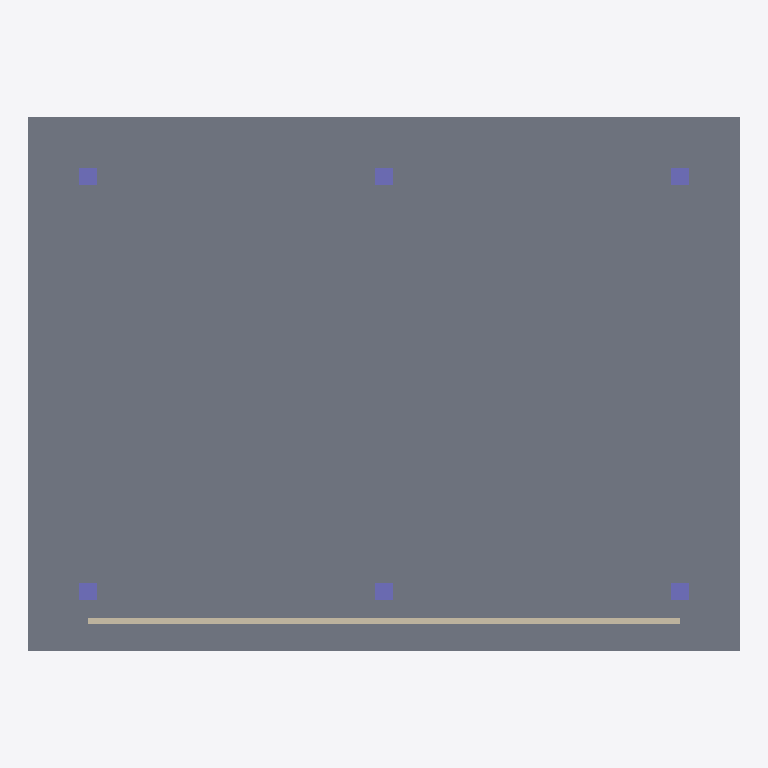
Plan cut of the same IFC building model at storey 'Level 3' (level 7.20 m, cut at 8.60 m), seen from above with north up, elements coloured by IFC class: 6 columns (violet), 1 slab (grey), 1 wall (beige). Cut surfaces are drawn darker.
Extent 24.0 m × 18.0 m × 10.8 m (x, y, z). Storeys (3): Level 1 at 0.00 m; Level 2 at 3.60 m; Level 3 at 7.20 m. Elements (27): 18 IfcColumn, 3 IfcDuctFitting, 3 IfcSlab, 3 IfcWall.

HEADER;
FILE_DESCRIPTION(('BIM4C authored demonstration geometry'),'2;1');
FILE_NAME('bim4c-commercial-tower.ifc','2026-09-15T00:00:00',('BIM4C'),('BIM4C'),'BIM4C demo generator','BIM4C','Demonstration only');
FILE_SCHEMA(('IFC4'));
ENDSEC;
DATA;
#11=IFCPROJECT('0JEIQ5IQ3tlVpgKcCSamTa',$,'BIM4C IFC demonstration',$,$,$,$,(#6),#10);
#13=IFCSITE('0$64EGwLEHtD9ik77A5vHg',$,'Demonstration site',$,$,#12,$,$,.ELEMENT.,$,$,$,$,$);
#14=IFCBUILDING('0UWfpZ34fvFAOyxdR7sOyp',$,'Three-storey demonstration building',$,$,#12,$,$,.ELEMENT.,$,$,$);
#19=IFCBUILDINGSTOREY('0xjeHZD0EqPzkQe_brIC5f',$,'Level 1',$,$,#12,$,$,.ELEMENT.,0.0);
#120=IFCBUILDINGSTOREY('01zka93XV9EeTaDY5eBHms',$,'Level 2',$,$,#12,$,$,.ELEMENT.,3.6);
#189=IFCBUILDINGSTOREY('0NDX_jURlCIo2CMGmZCOnh',$,'Level 3',$,$,#12,$,$,.ELEMENT.,7.2);
#193=IFCSLAB('0H6ds8Wezbzf2bz88$ZZjz',$,'Slab L3',$,$,#192,#30,$,$);
#242=IFCWALL('0QMCJTNYgLV98gEmtTowgf',$,'Wall L3',$,$,#241,#95,$,$);
#207=IFCCOLUMN('06U5DG3C3tHf0p9OGm_LvS',$,'Column 2--10-7',$,$,#206,#45,$,$);
#200=IFCCOLUMN('0SoLMc7bw18Z7xNAdqRnkn',$,'Column 2--10--7',$,$,#199,#45,$,$);
#221=IFCCOLUMN('0uh32hmzCmBxbGCFraedvM',$,'Column 2-0-7',$,$,#220,#45,$,$);
#214=IFCCOLUMN('0j7zyPjfJqqlcxyFbk_rEe',$,'Column 2-0--7',$,$,#213,#45,$,$);
#235=IFCCOLUMN('0PH5sHHcfgXBIC6xwMbh$E',$,'Column 2-10-7',$,$,#234,#45,$,$);
#228=IFCCOLUMN('0YmXZIpW1Bkz8Vbo3w1oae',$,'Column 2-10--7',$,$,#227,#45,$,$);
ENDSEC;
